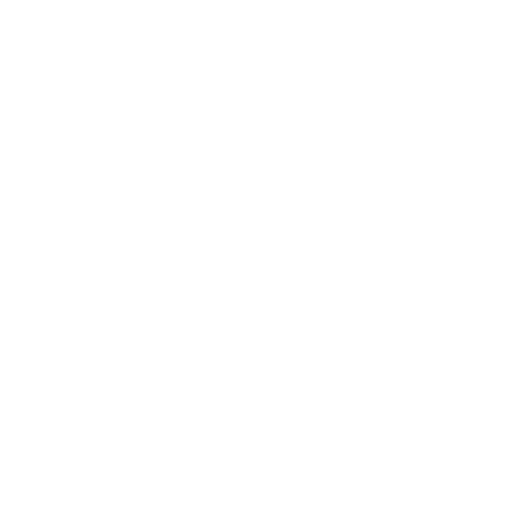
t = 0.00 s
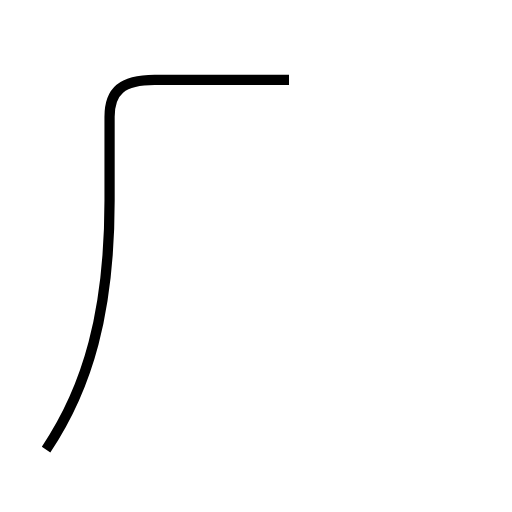
t = 1.60 s
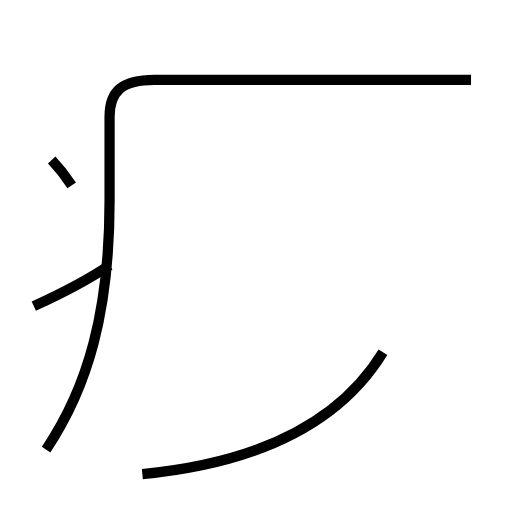
t = 3.30 s
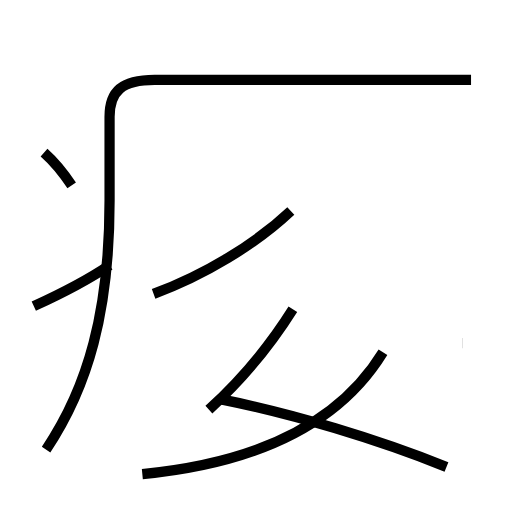
t = 4.88 s
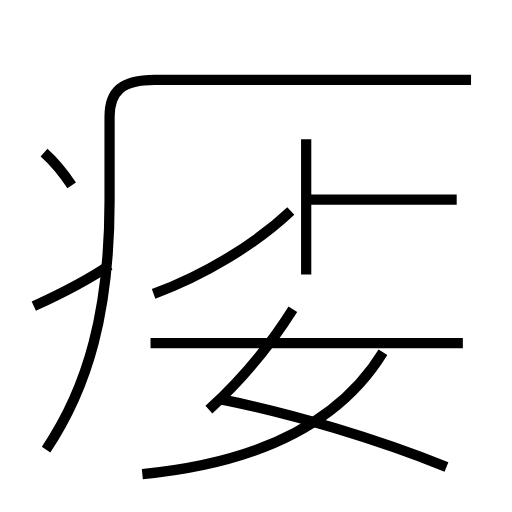
t = 6.62 s
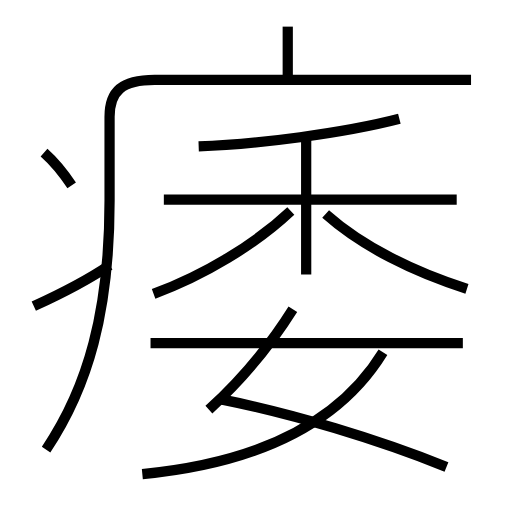
t = 8.27 s

The animated SVG that drew these frames (rendered in a browser with its animation timeline set to each time). Animation: 13 SMIL elements (animate=13); one cycle of 8.27 s.

<?xml version='1.0' encoding='utf-8'?>
<svg viewBox="0.0 -6.0 50.0 50.0" version="1.1" xmlns="http://www.w3.org/2000/svg"><rect x="-1000" y="-1000" width="2000" height="2000" stroke="white" fill="white" /><g style="fill:none;stroke:#000000;stroke-width:1"><path d="M 4.5 -0.1 C 8.6 -6.2 10.7 -13.6 10.7 -24.4 L 10.7 -32.6 C 10.7 -35.1 11.9 -36.2 15.1 -36.2 L 46.0 -36.2 " transform="translate(0.0 38.0)" stroke-dasharray="71.15974809114779" stroke-dashoffset="71.15974809114779"><animate attributeName="stroke-dashoffset" from="71.15974809114779" to="0" dur="2.1347924427344336s" begin="0s" fill="freeze" /></path><path d="M 3.3 -14.1 C 5.7 -15.2 8.2 -16.4 10.7 -18.1 " transform="translate(0.0 38.0)" stroke-dasharray="8.422492282897357" stroke-dashoffset="8.422492282897357"><animate attributeName="stroke-dashoffset" from="8.422492282897357" to="0" dur="0.2526747684869207s" begin="2.1347924427344336s" fill="freeze" /></path><path d="M 13.9 2.3 C 23.2 1.4 32.5 -1.6 37.4 -9.6 " transform="translate(0.0 38.0)" stroke-dasharray="27.336770763248914" stroke-dashoffset="27.336770763248914"><animate attributeName="stroke-dashoffset" from="27.336770763248914" to="0" dur="0.8201031228974675s" begin="2.387467211221354s" fill="freeze" /></path><path d="M 7.0 -25.9 C 6.2 -27.1 5.2 -28.3 4.3 -29.1 " transform="translate(0.0 38.0)" stroke-dasharray="4.197200868277514" stroke-dashoffset="4.197200868277514"><animate attributeName="stroke-dashoffset" from="4.197200868277514" to="0" dur="0.1259160260483254s" begin="3.2075703341188215s" fill="freeze" /></path><path d="M 20.4 -4.0 C 23.7 -7.0 26.4 -10.3 28.6 -13.8 " transform="translate(0.0 38.0)" stroke-dasharray="12.817823369477342" stroke-dashoffset="12.817823369477342"><animate attributeName="stroke-dashoffset" from="12.817823369477342" to="0" dur="0.38453470108432025s" begin="3.333486360167147s" fill="freeze" /></path><path d="M 43.6 1.6 C 36.9 -1.1 28.6 -3.6 21.6 -5.0 " transform="translate(0.0 38.0)" stroke-dasharray="22.9983869350464" stroke-dashoffset="22.9983869350464"><animate attributeName="stroke-dashoffset" from="22.9983869350464" to="0" dur="0.689951608051392s" begin="3.7180210612514673s" fill="freeze" /></path><path d="M 15.0 -15.3 C 19.9 -17.1 24.9 -20.1 28.4 -23.4 " transform="translate(0.0 38.0)" stroke-dasharray="15.75638769275293" stroke-dashoffset="15.75638769275293"><animate attributeName="stroke-dashoffset" from="15.75638769275293" to="0" dur="0.4726916307825879s" begin="4.407972669302859s" fill="freeze" /></path><path d="M 45.2 -10.5 L 14.7 -10.5 " transform="translate(0.0 38.0)" stroke-dasharray="30.500000000000004" stroke-dashoffset="30.500000000000004"><animate attributeName="stroke-dashoffset" from="30.500000000000004" to="0" dur="0.915s" begin="4.8806643000854475s" fill="freeze" /></path><path d="M 29.9 -17.2 L 29.9 -30.4 " transform="translate(0.0 38.0)" stroke-dasharray="13.2" stroke-dashoffset="13.2"><animate attributeName="stroke-dashoffset" from="13.2" to="0" dur="0.39599999999999996s" begin="5.7956643000854475s" fill="freeze" /></path><path d="M 44.6 -24.5 L 16.0 -24.5 " transform="translate(0.0 38.0)" stroke-dasharray="28.6" stroke-dashoffset="28.6"><animate attributeName="stroke-dashoffset" from="28.6" to="0" dur="0.858s" begin="6.191664300085447s" fill="freeze" /></path><path d="M 45.6 -15.8 C 40.5 -17.4 35.4 -19.9 31.8 -23.1 " transform="translate(0.0 38.0)" stroke-dasharray="15.721730305210826" stroke-dashoffset="15.721730305210826"><animate attributeName="stroke-dashoffset" from="15.721730305210826" to="0" dur="0.47165190915632477s" begin="7.049664300085447s" fill="freeze" /></path><path d="M 19.4 -29.7 C 25.1 -29.9 33.6 -31.0 39.0 -32.4 " transform="translate(0.0 38.0)" stroke-dasharray="19.81572959722679" stroke-dashoffset="19.81572959722679"><animate attributeName="stroke-dashoffset" from="19.81572959722679" to="0" dur="0.5944718879168037s" begin="7.521316209241772s" fill="freeze" /></path><path d="M 28.1 -36.2 L 28.1 -41.4" transform="translate(0.0 38.0)" stroke-dasharray="5.199999999999996" stroke-dashoffset="5.199999999999996"><animate attributeName="stroke-dashoffset" from="5.199999999999996" to="0" dur="0.15599999999999986s" begin="8.115788097158577s" fill="freeze" /></path></g></svg>
